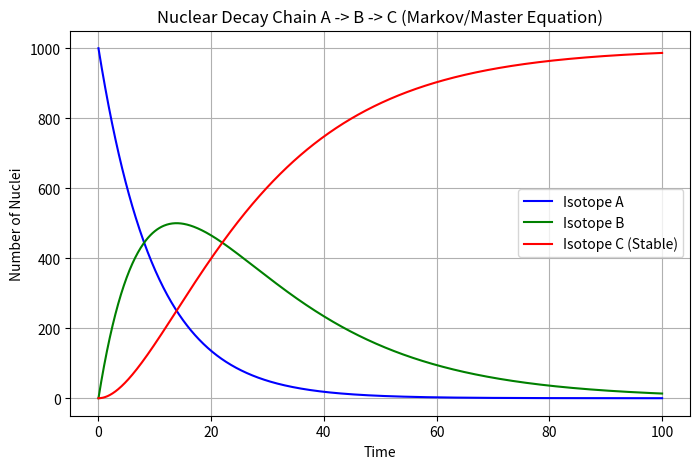

Write the Python code that produced this figure.
%matplotlib inline
import numpy as np
import scipy.integrate as integrate
import matplotlib.pyplot as plt

# Simulate radioactive decay chains A -> B -> C (stable)
# using Markov Chains / Master Equation approach

def decay_derivatives(t, y, lambda_A, lambda_B):
    N_A, N_B, N_C = y
    dN_A = -lambda_A * N_A
    dN_B = lambda_A * N_A - lambda_B * N_B
    dN_C = lambda_B * N_B
    return [dN_A, dN_B, dN_C]

if __name__ == "__main__":
    lambda_A = 0.1
    lambda_B = 0.05
    
    t_span = (0, 100)
    t_eval = np.linspace(t_span[0], t_span[1], 1000)
    
    y0 = [1000, 0, 0]  # Initial populations
    
    sol = integrate.solve_ivp(decay_derivatives, t_span, y0, t_eval=t_eval, args=(lambda_A, lambda_B))
    
    plt.figure(figsize=(8, 5))
    plt.plot(sol.t, sol.y[0], label='Isotope A', color='blue')
    plt.plot(sol.t, sol.y[1], label='Isotope B', color='green')
    plt.plot(sol.t, sol.y[2], label='Isotope C (Stable)', color='red')
    
    plt.title('Nuclear Decay Chain A -> B -> C (Markov/Master Equation)')
    plt.xlabel('Time')
    plt.ylabel('Number of Nuclei')
    plt.legend()
    plt.grid(True)
    plt.show()
